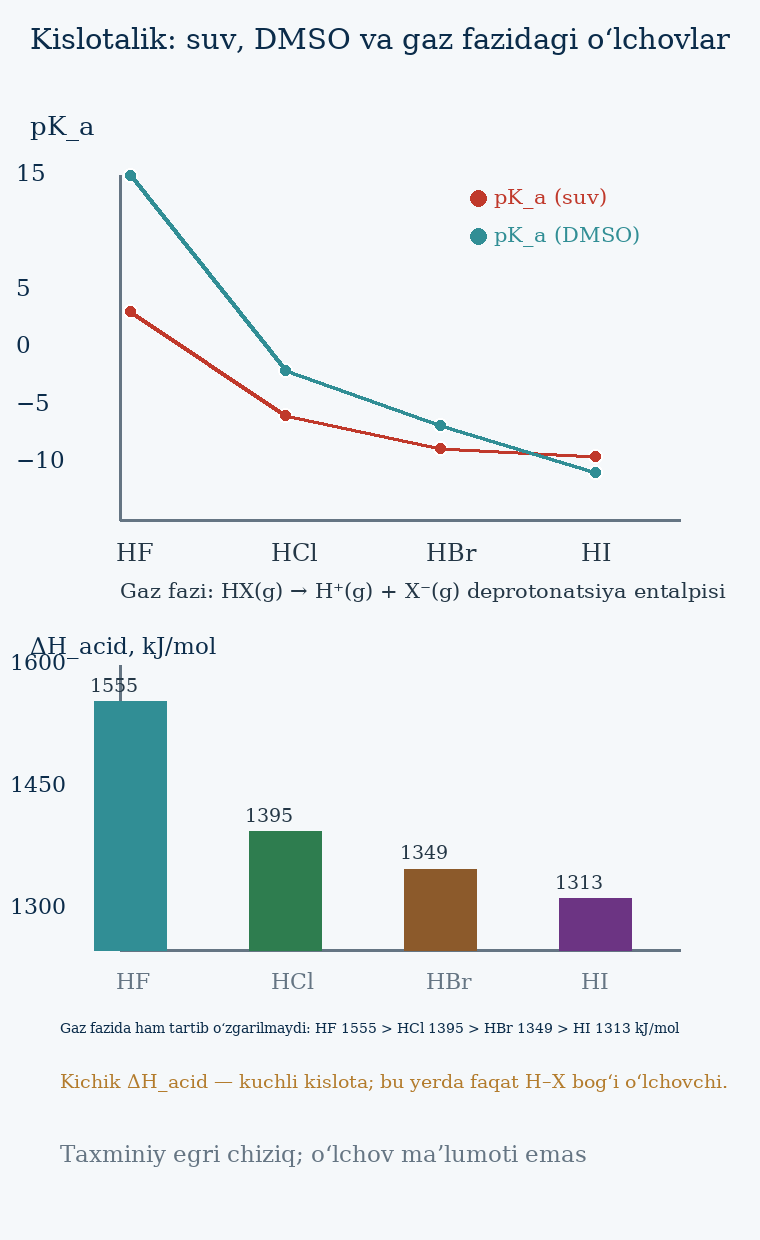

Values plotted in this chart, from the file beside it:
acid, pKa_suv, pKa_DMSO, Ka_suv, Ka_DMSO, dG_gaz_ion_kJ, lgK_gaz_ion, D_plus_hyd
HF, 3.17, 15.0, 0.00068, 1e-15, -3.4, 0.5957, 63.0
HCl, -5.9, -2.0, 1300000, 100.0, -35.9, 6.29, 68.0
HBr, -8.8, -6.8, 630000000, 6309573, -49.39, 8.653, 35.0
HI, -9.5, -10.9, 3200000000, 79432823472, -53.27, 9.333, 2.0
